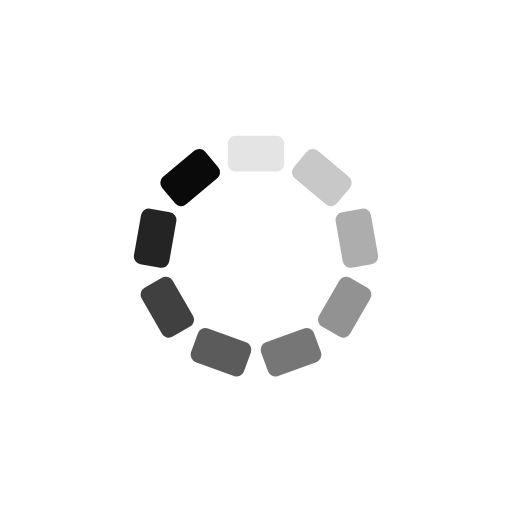
t = 0.00 s
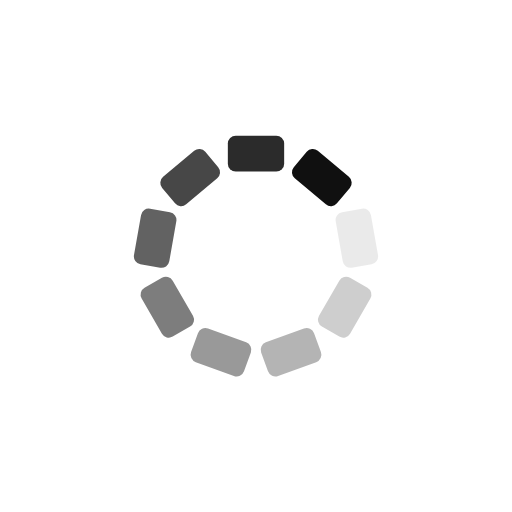
t = 0.56 s
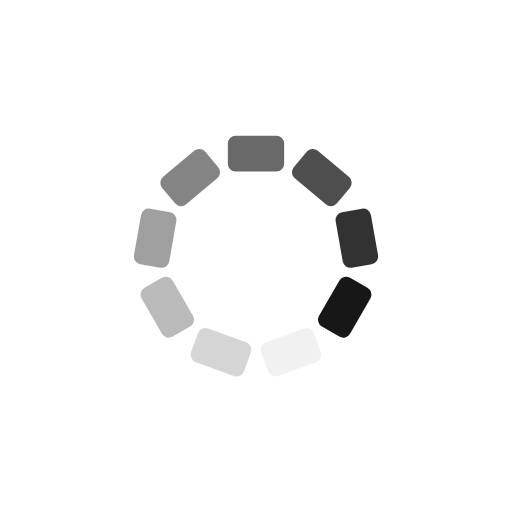
t = 1.11 s
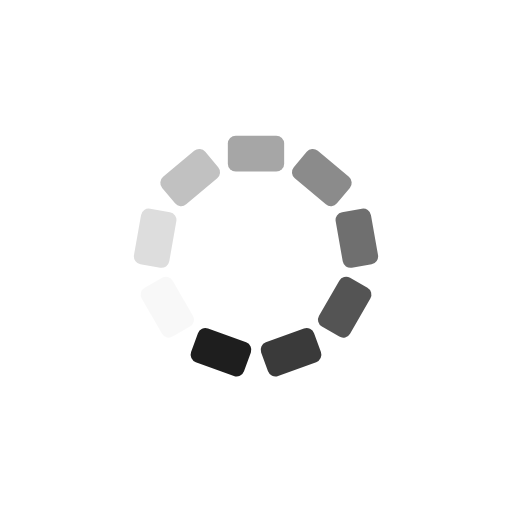
t = 1.67 s

The animated SVG that drew these frames (rendered in a browser with its animation timeline set to each time). Animation: 9 SMIL elements (animate=9); one cycle of 2.22 s, repeats indefinitely.

<?xml version="1.0" encoding="utf-8"?>
<svg xmlns="http://www.w3.org/2000/svg" xmlns:xlink="http://www.w3.org/1999/xlink" style="margin: auto; background: none; display: block; shape-rendering: auto;" width="234px" height="234px" viewBox="0 0 100 100" preserveAspectRatio="xMidYMid">
<g transform="rotate(0 50 50)">
  <rect x="44.5" y="26.5" rx="1.54" ry="1.54" width="11" height="7" fill="#0a0a0a">
    <animate attributeName="opacity" values="1;0" keyTimes="0;1" dur="2.2222222222222223s" begin="-1.9753086419753088s" repeatCount="indefinite"></animate>
  </rect>
</g><g transform="rotate(40 50 50)">
  <rect x="44.5" y="26.5" rx="1.54" ry="1.54" width="11" height="7" fill="#0a0a0a">
    <animate attributeName="opacity" values="1;0" keyTimes="0;1" dur="2.2222222222222223s" begin="-1.7283950617283952s" repeatCount="indefinite"></animate>
  </rect>
</g><g transform="rotate(80 50 50)">
  <rect x="44.5" y="26.5" rx="1.54" ry="1.54" width="11" height="7" fill="#0a0a0a">
    <animate attributeName="opacity" values="1;0" keyTimes="0;1" dur="2.2222222222222223s" begin="-1.4814814814814816s" repeatCount="indefinite"></animate>
  </rect>
</g><g transform="rotate(120 50 50)">
  <rect x="44.5" y="26.5" rx="1.54" ry="1.54" width="11" height="7" fill="#0a0a0a">
    <animate attributeName="opacity" values="1;0" keyTimes="0;1" dur="2.2222222222222223s" begin="-1.234567901234568s" repeatCount="indefinite"></animate>
  </rect>
</g><g transform="rotate(160 50 50)">
  <rect x="44.5" y="26.5" rx="1.54" ry="1.54" width="11" height="7" fill="#0a0a0a">
    <animate attributeName="opacity" values="1;0" keyTimes="0;1" dur="2.2222222222222223s" begin="-0.9876543209876544s" repeatCount="indefinite"></animate>
  </rect>
</g><g transform="rotate(200 50 50)">
  <rect x="44.5" y="26.5" rx="1.54" ry="1.54" width="11" height="7" fill="#0a0a0a">
    <animate attributeName="opacity" values="1;0" keyTimes="0;1" dur="2.2222222222222223s" begin="-0.7407407407407408s" repeatCount="indefinite"></animate>
  </rect>
</g><g transform="rotate(240 50 50)">
  <rect x="44.5" y="26.5" rx="1.54" ry="1.54" width="11" height="7" fill="#0a0a0a">
    <animate attributeName="opacity" values="1;0" keyTimes="0;1" dur="2.2222222222222223s" begin="-0.4938271604938272s" repeatCount="indefinite"></animate>
  </rect>
</g><g transform="rotate(280 50 50)">
  <rect x="44.5" y="26.5" rx="1.54" ry="1.54" width="11" height="7" fill="#0a0a0a">
    <animate attributeName="opacity" values="1;0" keyTimes="0;1" dur="2.2222222222222223s" begin="-0.2469135802469136s" repeatCount="indefinite"></animate>
  </rect>
</g><g transform="rotate(320 50 50)">
  <rect x="44.5" y="26.5" rx="1.54" ry="1.54" width="11" height="7" fill="#0a0a0a">
    <animate attributeName="opacity" values="1;0" keyTimes="0;1" dur="2.2222222222222223s" begin="0s" repeatCount="indefinite"></animate>
  </rect>
</g>
<!-- [ldio] generated by https://loading.io/ --></svg>
